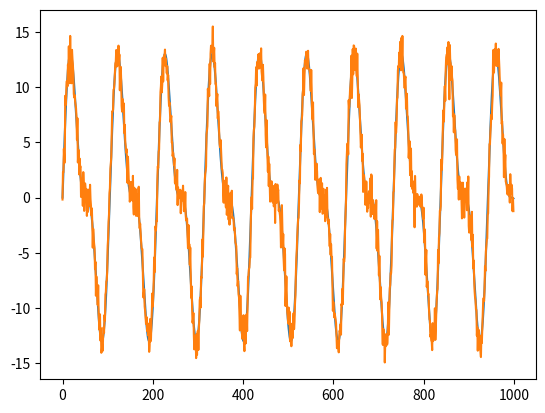

Here is the Python script that generated this plot:
import numpy as np
import matplotlib.pyplot as plt

''' Program plots the noisy sum of two sine waves & their clean counterpart
	Used only to show basics of numpy.
'''


def f(x, amp, omega):
	return amp * np.sin(x * omega)

y = []
g = []
for i in range(1000):
	y.append(np.random.normal(0,1))
	g.append(0)

for i in range(1000):
	val = f(i, 10, 0.06) + f(i, 5, 0.12)
	y[i] += val
	g[i] += val

plt.plot(g)
plt.plot(y)
plt.show()